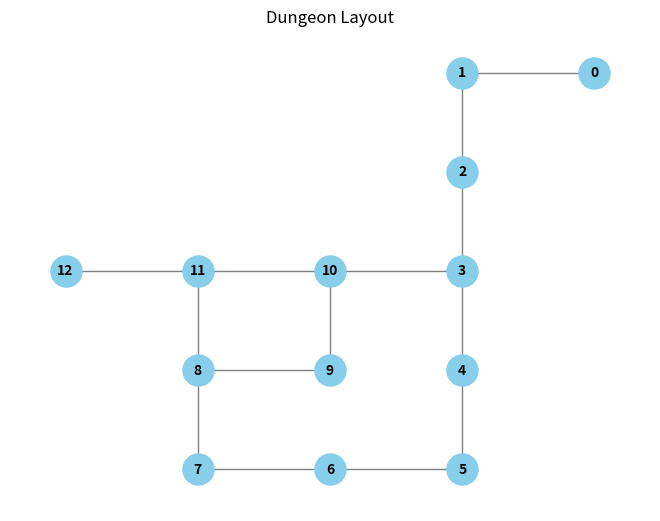

Python code for this plot:
import json
import random as rand
import re
import networkx as nx
import matplotlib.pyplot as plt

DUNGEON_SAVE = 'data\\dungeon_floor_save.json'

BRANCH_CHANCE = 0.4  # Chance to branch out from the current path
ADD_CONNECTION_CHANCE = 0.3  # Chance to add extra connections between rooms

class DungeonGenerator():
    def __init__(self, width, height, num_rooms):
        self.width = width
        self.height = height
        self.num_rooms = num_rooms
        self.grid = [[None for _ in range(width)] for _ in range(height)]
        self.rooms = {}
        self.room_positions = {}

    def generate(self):
        """Generate a dungeon with a mix of linear paths and branching connections."""
        start_x, start_y = rand.randint(0, self.width - 1), rand.randint(0, self.height - 1)
        self.grid[start_y][start_x] = 0
        self.room_positions[0] = (start_x, start_y)
        self.rooms[0] = []

        stack = [(start_x, start_y, 0)]  # (x, y, room_id)
        directions = [(0, 1), (1, 0), (0, -1), (-1, 0)]  # Up, Right, Down, Left
        room_id = 1

        while stack and len(self.room_positions) < self.num_rooms:
            x, y, current_id = stack[-1]
            rand.shuffle(directions)  # Shuffle directions for variety
            created_new_room = False

            for dx, dy in directions:
                nx, ny = x + dx, y + dy
                if (
                    0 <= nx < self.width and 0 <= ny < self.height
                    and self.grid[ny][nx] is None
                    and len(self.room_positions) < self.num_rooms
                ):
                    # Create a new room
                    self.grid[ny][nx] = room_id
                    self.room_positions[room_id] = (nx, ny)
                    self.rooms[room_id] = []
                    self.rooms[current_id].append(room_id)
                    self.rooms[room_id].append(current_id)
                    stack.append((nx, ny, room_id))
                    room_id += 1
                    created_new_room = True

                    # **New Feature: Chance to branch or loop**
                    # 40% chance to branch: higher value = more branching 
                    if rand.random() < BRANCH_CHANCE and len(stack) > 3:  
                        stack.pop(rand.randint(0, len(stack) - 3))

                    break  # Move to the next room

            if not created_new_room:
                stack.pop()  # Backtrack if no new room was created

        self._connect_extra_paths()

    def _connect_extra_paths(self):
        """Add extra connections between nearby rooms for more interconnectivity."""
        for room_id, (x, y) in self.room_positions.items():
            for dx, dy in [(0, 1), (1, 0), (0, -1), (-1, 0)]:
                nx, ny = x + dx, y + dy
                neighbor_id = next((id for id, pos in self.room_positions.items() if pos == (nx, ny)), None)

                if neighbor_id and neighbor_id != room_id and neighbor_id not in self.rooms[room_id]:
                    # Chance to add an extra connection
                    # 30% chance to add extra connection: higher value = more branching
                    if rand.random() < ADD_CONNECTION_CHANCE:
                        self.rooms[room_id].append(neighbor_id)
                        self.rooms[neighbor_id].append(room_id)


    def add_start():
        pass

    def add_exit():
        pass

    def add_merchant():
        pass

    def save_to_json(self, filename=DUNGEON_SAVE):
        """Saves the dungeon layout to a json file."""
        cleaned_connections = {str(room_id): connections for room_id, connections in sorted(self.rooms.items()) if connections}

        data = {
            "grid_size": {"width": self.width, "height": self.height},
            "num_rooms": self.num_rooms,
            "room_positions": {str(room_id): list(position) for room_id, position in self.room_positions.items()},
            "connections": cleaned_connections
        }

        json_str = json.dumps(data, indent=4, sort_keys=False)

        # Extra formatting to remove unnecessary newlines and spaces
        json_str = re.sub(r'\[\n\s+(\d+)\n\s+\]', r'[\1]', json_str)  # For 1-item lists
        json_str = re.sub(r'\[\n\s+(\d+),\n\s+(\d+)\n\s+\]', r'[\1, \2]', json_str)  # For 2-item lists
        json_str = re.sub(r'\[\n\s+(\d+),\n\s+(\d+),\n\s+(\d+)\n\s+\]', r'[\1, \2, \3]', json_str)  # For 3-item lists
        json_str = re.sub(r'\[\n\s+(\d+),\n\s+(\d+),\n\s+(\d+),\n\s+(\d+)\n\s+\]', r'[\1, \2, \3, \4]', json_str)  # For 4-item lists

        with open(filename, 'w') as file:
            file.write(json_str)
        return None

    def plot_graph(self):
        """Plots the dungeon layout as a graph using NetworkX. For debugging purposes."""
        graph = nx.Graph()
        for room, connections in self.rooms.items():
            for connection in connections:
                graph.add_edge(room, connection)

        pos = {room: (self.room_positions[room][0], -self.room_positions[room][1]) for room in self.rooms}
        nx.draw(graph, pos, with_labels=True, node_size=500, node_color='skyblue', font_size=10, font_weight='bold', edge_color='gray')

        plt.title("Dungeon Layout")
        plt.show()



if __name__ == '__main__':

    width, height = 10, 10
    rooms = rand.randint(12, 15)
    
    dungeon = DungeonGenerator(width, height, rooms)
    dungeon.generate()
    dungeon.plot_graph()
    dungeon.save_to_json()
